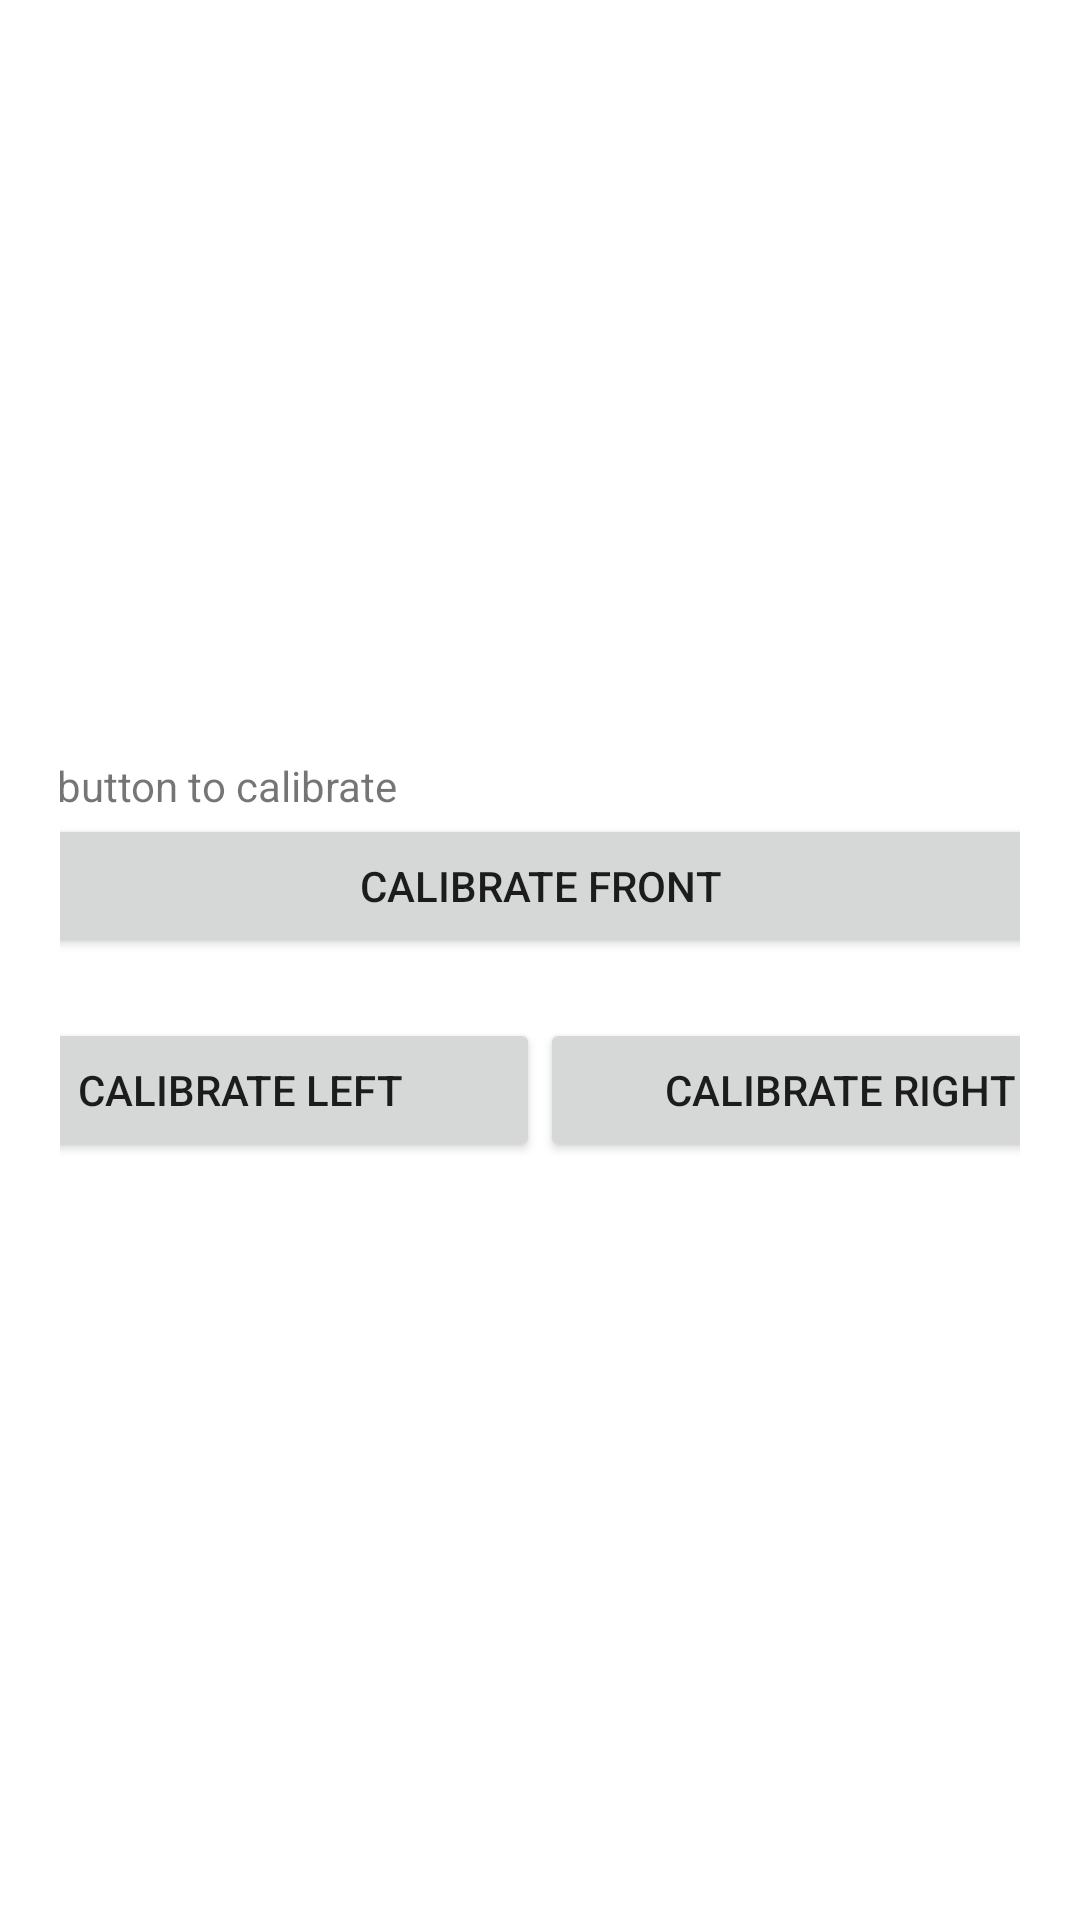

Write the Android layout XML for this screen, with the resource values it uses.
<!-- AndroidManifest.xml: application theme Theme.AppCompat.Light.NoActionBar -->
<!-- res/layout/fragment_calibration.xml -->
<FrameLayout xmlns:android="http://schemas.android.com/apk/res/android"
    xmlns:tools="http://schemas.android.com/tools"
    android:layout_width="match_parent"
    android:layout_height="match_parent"
    tools:context="com.mdp.CalibrationFragment"
    android:background="@color/colorWhite">

    <LinearLayout
        android:layout_width="match_parent"
        android:layout_height="wrap_content"
        android:orientation="vertical"
        android:layout_gravity="center"
        android:padding="20dp"
        android:paddingTop="60dp"
        android:paddingBottom="60dp">

        <LinearLayout
            android:layout_width="400dp"
            android:layout_height="wrap_content"
            android:orientation="vertical"
            android:layout_gravity="center">
            <TextView
                android:layout_width="match_parent"
                android:layout_height="wrap_content"
                android:text="Press button to calibrate "/>

            <Button
                android:id="@+id/cali_front"
                android:layout_width="match_parent"
                android:layout_height="wrap_content"
                android:text="Calibrate Front" />

            <LinearLayout
                android:layout_width="match_parent"
                android:layout_height="wrap_content"
                android:orientation="horizontal"
                android:paddingTop="20dp">
                <Button
                    android:id="@+id/cali_left"
                    android:layout_width="0dp"
                    android:layout_weight="0.5"
                    android:layout_height="wrap_content"
                    android:text="Calibrate Left" />
                <Button
                    android:id="@+id/cali_right"
                    android:layout_width="0dp"
                    android:layout_weight="0.5"
                    android:layout_height="wrap_content"
                    android:text="Calibrate Right" />

            </LinearLayout>

        </LinearLayout>
    </LinearLayout>

</FrameLayout>
<!-- resources referenced by this layout -->
<resources>
  <color name="colorWhite">#FFFFFF</color>
</resources>
